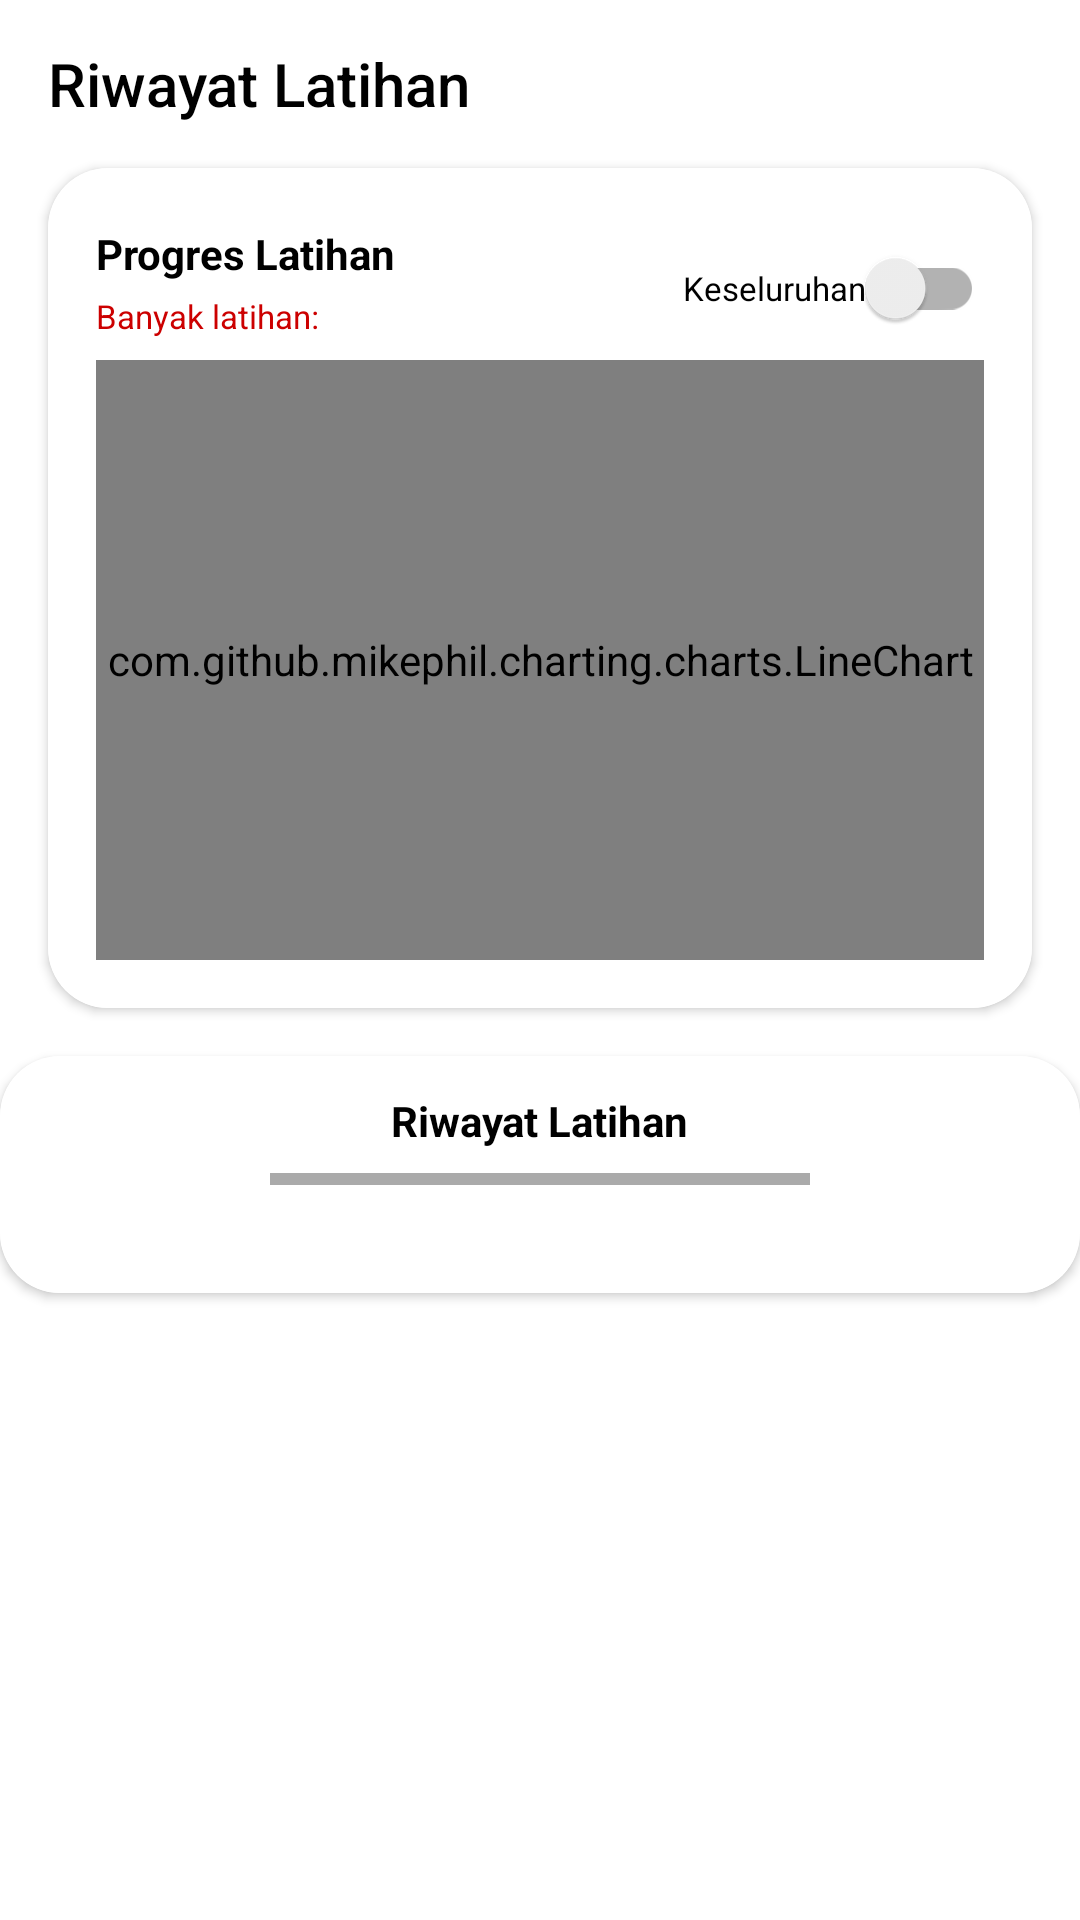

Here is an Android app screen rendered from its layout file. Give the layout XML and the strings, colors and styles it references.
<!-- AndroidManifest.xml: application theme Theme.KaizenSpeaking.NoActionBar -->
<!-- res/layout/fragment_history.xml -->
<androidx.constraintlayout.widget.ConstraintLayout xmlns:android="http://schemas.android.com/apk/res/android"
    xmlns:card_view="http://schemas.android.com/apk/res-auto"
    xmlns:tools="http://schemas.android.com/tools"
    xmlns:app="http://schemas.android.com/apk/res-auto"
    android:layout_width="match_parent"
    android:layout_height="match_parent"
    android:background="@color/white">

    <Toolbar
        android:id="@+id/toolbar"
        android:layout_width="match_parent"
        android:layout_height="wrap_content"
        android:gravity="center"
        android:navigationIcon="@drawable/btn_back"
        android:title="@string/riwayat_latihan"
        android:titleTextColor="@color/black"
        app:layout_constraintTop_toTopOf="parent" />


    <LinearLayout
        android:id="@+id/contentLayout"
        android:layout_width="match_parent"
        android:layout_height="match_parent"
        android:layout_marginTop="40dp"
        android:orientation="vertical"
        android:visibility="visible"
        android:background="@color/white"
        card_view:layout_constraintTop_toBottomOf="@id/toolbar"
        tools:context=".ui.history.HistoryFragment"
        tools:layout_editor_absoluteX="-16dp">

        
        <androidx.cardview.widget.CardView
            android:layout_width="match_parent"
            android:layout_height="280dp"
            android:layout_margin="16dp"
            android:padding="16dp"
            android:background="@color/white"
            card_view:cardCornerRadius="20dp">

            <LinearLayout
                android:layout_width="match_parent"
                android:layout_height="match_parent"
                android:orientation="vertical"
                android:background="@color/white"
                android:padding="16dp">

                <LinearLayout
                    android:layout_width="match_parent"
                    android:layout_height="wrap_content"
                    android:gravity="center_vertical"
                    android:orientation="horizontal">

                    <LinearLayout
                        android:layout_width="0dp"
                        android:layout_height="wrap_content"
                        android:layout_weight="1"
                        android:orientation="vertical">

                        <TextView
                            android:layout_width="wrap_content"
                            android:layout_height="wrap_content"
                            android:text="@string/progres_latihan"
                            android:textColor="@color/black"
                            android:textSize="14sp"
                            android:textStyle="bold" />

                        <TextView
                            android:id="@+id/number_of_exercise_text"
                            android:layout_width="wrap_content"
                            android:layout_height="wrap_content"
                            android:layout_marginTop="4dp"
                            android:layout_marginBottom="4dp"
                            android:text="@string/number_of_exercise"
                            android:textColor="@android:color/holo_red_dark"
                            android:textSize="11sp" />
                    </LinearLayout>

                    <com.google.android.material.switchmaterial.SwitchMaterial
                        android:id="@+id/switchToSimple"
                        android:layout_width="wrap_content"
                        android:layout_height="48dp"
                        android:checked="false"
                        android:longClickable="false"
                        android:text="@string/simple"
                        android:textColor="@color/black"
                        android:textSize="11sp"
                        tools:theme="@style/BrandedSwitch.control" />
                </LinearLayout>

                
                <com.github.mikephil.charting.charts.LineChart
                    android:id="@+id/lineChart"
                    android:layout_width="match_parent"
                    android:layout_height="match_parent" />
            </LinearLayout>
        </androidx.cardview.widget.CardView>

        
        <androidx.cardview.widget.CardView
            android:layout_width="match_parent"
            android:layout_height="wrap_content"
            android:layout_marginBottom="-32dp"
            android:padding="16dp"
            card_view:cardCornerRadius="20dp">

            <LinearLayout
                android:layout_width="match_parent"
                android:layout_height="wrap_content"
                android:background="@color/white"
                android:orientation="vertical">

                <TextView
                    android:layout_width="wrap_content"
                    android:layout_height="wrap_content"
                    android:layout_gravity="center"
                    android:layout_marginTop="12dp"
                    android:background="@color/cardview_light_background"
                    android:text="@string/riwayat_latihan"
                    android:textColor="@color/black"
                    android:textSize="14sp"
                    android:textStyle="bold" />

                <View
                    android:layout_width="180dp"
                    android:layout_height="4dp"
                    android:layout_gravity="center"
                    android:layout_marginTop="8dp"
                    android:background="@android:color/darker_gray" />

                <androidx.recyclerview.widget.RecyclerView
                    android:id="@+id/recyclerView"
                    android:layout_width="match_parent"
                    android:layout_height="wrap_content"
                    android:layout_marginTop="4dp"
                    android:layout_marginBottom="32dp"
                    tools:listitem="@layout/item_training_session" />


            </LinearLayout>
        </androidx.cardview.widget.CardView>
    </LinearLayout>

    <FrameLayout
        android:id="@+id/loadingLayout"
        android:layout_width="match_parent"
        android:layout_height="match_parent"
        android:visibility="gone">

        <ProgressBar
            android:id="@+id/progressbar"
            android:layout_width="wrap_content"
            android:layout_height="wrap_content"
            android:layout_gravity="center"
            android:indeterminateTint="?attr/colorPrimary" />
    </FrameLayout>
</androidx.constraintlayout.widget.ConstraintLayout>
<!-- res/layout/item_training_session.xml (included above) -->
<androidx.cardview.widget.CardView xmlns:android="http://schemas.android.com/apk/res/android"
    xmlns:card_view="http://schemas.android.com/apk/res-auto"
    xmlns:tools="http://schemas.android.com/tools"
    android:id="@+id/card_view"
    android:layout_width="match_parent"
    android:layout_height="wrap_content"
    android:layout_gravity="center"
    android:layout_marginHorizontal="16dp"
    android:layout_marginVertical="8dp"
    android:background="@color/white"
    card_view:cardCornerRadius="20dp">


    <LinearLayout
        android:layout_width="match_parent"
        android:layout_height="wrap_content"
        android:orientation="horizontal"
        android:background="@color/white"
        android:padding="16dp">


        <ImageButton
            android:id="@+id/playButton"
            android:layout_width="40dp"
            android:layout_height="40dp"
            android:layout_gravity="center"
            android:background="@drawable/bg_button"
            android:contentDescription="@string/play"
            android:src="@drawable/play_icon"
            android:visibility="visible" />

        <ImageButton
            android:id="@+id/stopButton"
            android:layout_width="40dp"
            android:layout_height="40dp"
            android:layout_gravity="center"
            android:background="@drawable/bg_button"
            android:contentDescription="@string/stop"
            android:src="@drawable/stop_icon"
            android:visibility="gone" />

        <LinearLayout
            android:layout_width="0dp"
            android:layout_height="wrap_content"
            android:layout_marginStart="8dp"
            android:layout_weight="1"
            android:orientation="vertical">

            <TextView
                android:id="@+id/titleTextView"
                android:layout_width="wrap_content"
                android:layout_height="wrap_content"
                android:text="@string/topic_item"
                android:textSize="12sp"
                android:textColor="@color/black"
                android:textStyle="bold" />

            <TextView
                android:id="@+id/dateTextView"
                android:layout_width="wrap_content"
                android:layout_height="wrap_content"
                android:text="@string/date_item"
                android:textColor="@android:color/darker_gray"
                android:textSize="11sp" />

            <LinearLayout
                android:layout_width="match_parent"
                android:layout_height="wrap_content"
                android:layout_marginTop="8dp"
                android:orientation="horizontal">

                <SeekBar
                    android:id="@+id/seekBar"
                    android:layout_width="0dp"
                    android:layout_height="wrap_content"
                    android:layout_weight="1"
                    android:progressTint="?attr/colorPrimary"
                    android:thumbTint="?colorPrimary" />

                <TextView
                    android:id="@+id/durationTextView"
                    android:layout_width="wrap_content"
                    android:layout_height="wrap_content"
                    android:text="@string/duration_item"
                    android:textSize="11sp" />
            </LinearLayout>

        </LinearLayout>
    </LinearLayout>
</androidx.cardview.widget.CardView>
<!-- resources referenced by this layout -->
<resources>
  <color name="black">#FF000000</color>
  <color name="white">#FFFFFFFF</color>
  <!-- drawable bg_button (drawable) -->
  <vector xmlns:android="http://schemas.android.com/apk/res/android"
      android:width="56dp"
      android:height="56dp"
      android:viewportWidth="56"
      android:viewportHeight="56">
      <path
          android:fillColor="?attr/colorSecondaryVariant"
          android:pathData="M28 0A28 28 0 1 0 28 56 28 28 0 1 0 28 0z"/>
  </vector>
  <!-- drawable play_icon: png bitmap (drawable, 20206 bytes) -->
  <!-- drawable stop_icon (drawable) -->
  <vector xmlns:android="http://schemas.android.com/apk/res/android" android:height="32dp" android:tint="?attr/colorPrimary" android:viewportHeight="24" android:viewportWidth="24" android:width="32dp">
        
      <path android:fillColor="@android:color/white" android:pathData="M6,6h12v12H6z"/>
      
  </vector>
  <string name="date_item">24 Nov 2024 11.30</string>
  <string name="duration_item">00:00</string>
  <string name="number_of_exercise">Banyak latihan: </string>
  <string name="play">Play</string>
  <string name="progres_latihan">Progres Latihan</string>
  <string name="riwayat_latihan">Riwayat Latihan</string>
  <string name="simple">Keseluruhan   </string>
  <string name="stop">Selesai</string>
  <string name="topic_item">0. Judul Topik</string>
  <style name="BrandedSwitch.control" parent="Theme.AppCompat.Light">
          
          <item name="colorControlActivated">?attr/colorPrimary</item>
          <item name="colorSwitchThumbNormal">@color/red_light</item>
      </style>
  <style name="Theme.KaizenSpeaking.NoActionBar">
          <item name="windowActionBar">false</item>
          <item name="windowNoTitle">true</item>
      </style>
  <color name="red_light">#FFEEEE</color>
</resources>
